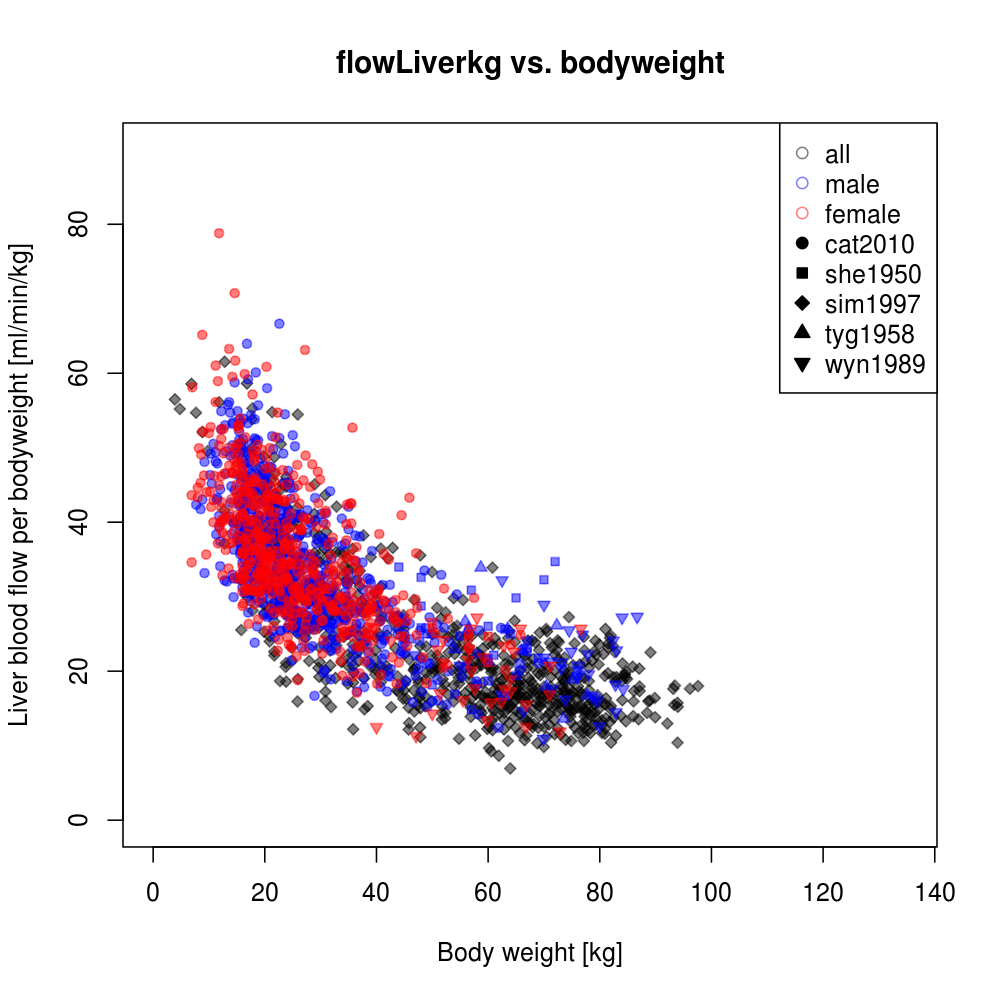

The table this chart was drawn from, first rows:
study	gender	bodyweight	flowLiverkg	dtype	status
cat2010	female	6.9	34.62	individual	healthy
cat2010	female	6.9	43.63	individual	healthy
cat2010	female	7	58.12	individual	healthy
cat2010	female	8	43.36	individual	healthy
cat2010	female	8	44.64	individual	healthy
cat2010	female	8.2	49.95	individual	healthy
cat2010	female	8.5	45.29	individual	healthy
cat2010	female	8.6	49.09	individual	healthy
cat2010	female	8.8	52.14	individual	healthy
cat2010	female	8.8	65.16	individual	healthy
cat2010	female	9.1	46.28	individual	healthy
cat2010	female	9.5	35.67	individual	healthy
cat2010	female	9.6	44.05	individual	healthy
cat2010	female	10	51.97	individual	healthy
cat2010	female	10.2	44.1	individual	healthy
cat2010	female	10.3	52.79	individual	healthy
cat2010	female	10.4	42.05	individual	healthy
cat2010	female	10.8	40	individual	healthy
cat2010	female	10.8	42.96	individual	healthy
cat2010	female	11	46.22	individual	healthy
cat2010	female	11.2	56.14	individual	healthy
cat2010	female	11.2	61.03	individual	healthy
cat2010	female	11.6	37.15	individual	healthy
cat2010	female	11.6	58.95	individual	healthy
cat2010	female	11.8	44.96	individual	healthy
cat2010	female	11.8	50.26	individual	healthy
cat2010	female	11.8	78.8	individual	healthy
cat2010	female	11.9	39.24	individual	healthy
cat2010	female	12	39.93	individual	healthy
cat2010	female	12.2	41.93	individual	healthy
cat2010	female	12.2	46.19	individual	healthy
cat2010	female	12.2	51.19	individual	healthy
cat2010	female	12.2	52.5	individual	healthy
cat2010	female	12.3	42.68	individual	healthy
cat2010	female	12.4	32.86	individual	healthy
cat2010	female	12.4	38.62	individual	healthy
cat2010	female	12.4	40.05	individual	healthy
cat2010	female	12.4	40.33	individual	healthy
cat2010	female	12.6	49.24	individual	healthy
cat2010	female	12.6	52.52	individual	healthy
cat2010	female	12.8	40.51	individual	healthy
cat2010	female	12.8	46.57	individual	healthy
cat2010	female	13	36.27	individual	healthy
cat2010	female	13	40.72	individual	healthy
cat2010	female	13.2	38.21	individual	healthy
cat2010	female	13.5	33.79	individual	healthy
cat2010	female	13.5	50.01	individual	healthy
cat2010	female	13.6	37.11	individual	healthy
cat2010	female	13.6	41.25	individual	healthy
cat2010	female	13.6	47.59	individual	healthy
cat2010	female	13.6	63.27	individual	healthy
cat2010	female	13.9	40.26	individual	healthy
cat2010	female	14	43.09	individual	healthy
cat2010	female	14.1	37.24	individual	healthy
cat2010	female	14.1	46.7	individual	healthy
cat2010	female	14.2	46.58	individual	healthy
cat2010	female	14.2	46.62	individual	healthy
cat2010	female	14.2	59.52	individual	healthy
cat2010	female	14.4	42.47	individual	healthy
cat2010	female	14.4	48.55	individual	healthy
... 1,939 more rows
